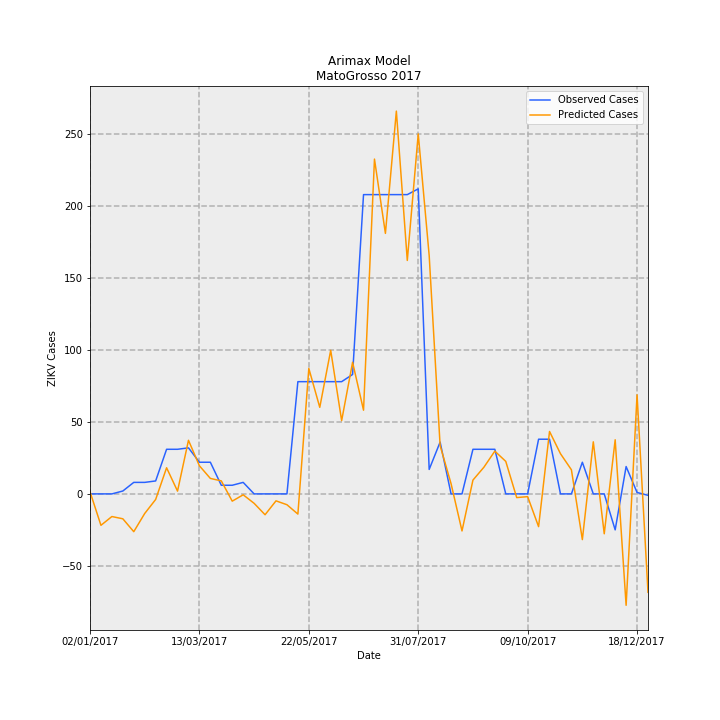

The file beside this chart, header and first rows:
Date, predictions_incidence, observed_incidence, Predicted Cases, Observed Cases, error
02/01/2017, 0.04569, 0.0, 1.528, 0.0, -1.528
09/01/2017, -0.6529, 0.0, -21.84, 0.0, 21.84
16/01/2017, -0.4705, 0.0, -15.74, 0.0, 15.74
23/01/2017, -0.5173, 0.0598, -17.3, 2, 19.3
30/01/2017, -0.7852, 0.2392, -26.26, 8, 34.26
06/02/2017, -0.4074, 0.2392, -13.63, 8, 21.63
13/02/2017, -0.1158, 0.2691, -3.874, 9, 12.87
20/02/2017, 0.5428, 0.9269, 18.15, 31, 12.85
27/02/2017, 0.05757, 0.9269, 1.926, 31, 29.07
06/03/2017, 1.114, 0.9568, 37.26, 32, -5.256
13/03/2017, 0.5844, 0.6578, 19.54, 22.0, 2.455
20/03/2017, 0.3215, 0.6578, 10.75, 22.0, 11.25
27/03/2017, 0.2702, 0.1794, 9.036, 6, -3.036
03/04/2017, -0.1508, 0.1794, -5.043, 6, 11.04
10/04/2017, -0.0189, 0.2392, -0.632, 8, 8.632
17/04/2017, -0.1963, 0.0, -6.564, 0.0, 6.564
24/04/2017, -0.4332, 0.0, -14.49, 0.0, 14.49
01/05/2017, -0.1446, 0.0, -4.837, 0.0, 4.837
08/05/2017, -0.2252, 0.0, -7.531, 0.0, 7.531
15/05/2017, -0.4193, 2.332, -14.02, 78, 92.02
22/05/2017, 2.608, 2.332, 87.21, 78, -9.211
29/05/2017, 1.798, 2.332, 60.15, 78, 17.85
05/06/2017, 2.983, 2.332, 99.78, 78, -21.78
12/06/2017, 1.522, 2.332, 50.91, 78, 27.09
19/06/2017, 2.735, 2.482, 91.49, 83.0, -8.487
26/06/2017, 1.739, 6.219, 58.17, 208, 149.8
03/07/2017, 6.957, 6.219, 232.7, 208, -24.69
10/07/2017, 5.414, 6.219, 181.1, 208, 26.94
17/07/2017, 7.954, 6.219, 266, 208, -58.04
24/07/2017, 4.851, 6.219, 162.2, 208, 45.76
31/07/2017, 7.48, 6.339, 250.2, 212, -38.17
07/08/2017, 4.954, 0.5083, 165.7, 17, -148.7
14/08/2017, 1.004, 1.076, 33.58, 36, 2.418
21/08/2017, 0.2128, 0.0, 7.116, 0.0, -7.116
28/08/2017, -0.7698, 0.0, -25.74, 0.0, 25.74
04/09/2017, 0.2868, 0.9269, 9.592, 31, 21.41
11/09/2017, 0.5536, 0.9269, 18.52, 31, 12.48
18/09/2017, 0.8882, 0.9269, 29.71, 31, 1.294
25/09/2017, 0.6756, 0.0, 22.6, 0.0, -22.6
02/10/2017, -0.07675, 0.0, -2.567, 0.0, 2.567
09/10/2017, -0.05707, 0.0, -1.909, 0.0, 1.909
16/10/2017, -0.6804, 1.136, -22.76, 38, 60.76
23/10/2017, 1.297, 1.136, 43.37, 38, -5.375
30/10/2017, 0.8354, 0.0, 27.94, 0.0, -27.94
06/11/2017, 0.501, 0.0, 16.75, 0.0, -16.75
13/11/2017, -0.95, 0.6578, -31.77, 22.0, 53.77
20/11/2017, 1.082, 0.0, 36.18, 0.0, -36.18
27/11/2017, -0.8288, 0.0, -27.72, 0.0, 27.72
04/12/2017, 1.124, -0.7475, 37.61, -25, -62.61
11/12/2017, -2.315, 0.5681, -77.42, 19, 96.42
18/12/2017, 2.058, 0.0299, 68.83, 1, -67.83
25/12/2017, -2.045, -0.0299, -68.41, -1, 67.41
